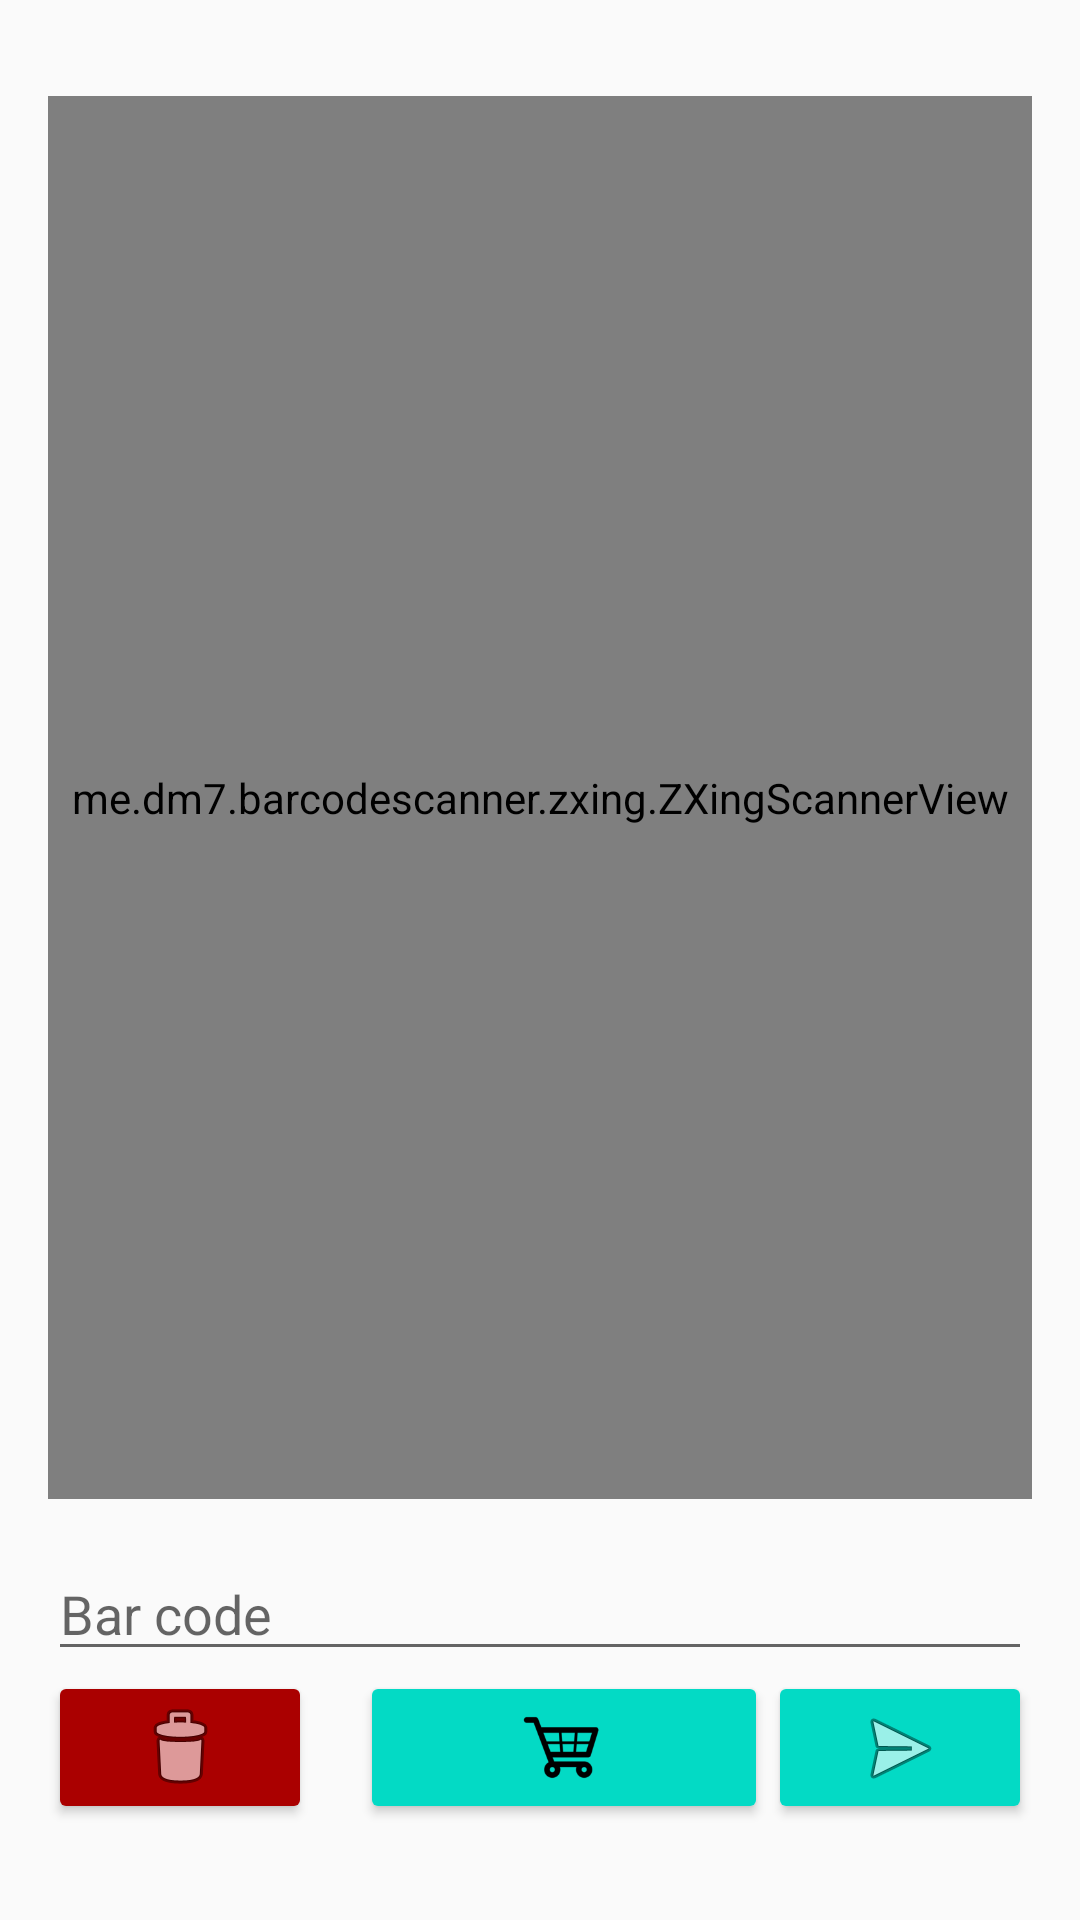

Layout XML and referenced resources for this Android screen:
<!-- AndroidManifest.xml: application theme AppTheme -->
<!-- res/layout/activity_scan.xml -->
<?xml version="1.0" encoding="utf-8"?>
<androidx.constraintlayout.widget.ConstraintLayout xmlns:android="http://schemas.android.com/apk/res/android"
    xmlns:app="http://schemas.android.com/apk/res-auto"
    xmlns:tools="http://schemas.android.com/tools"
    android:layout_width="match_parent"
    android:layout_height="match_parent"
    android:fitsSystemWindows="true"
    tools:context="org.szederz.prodsnap.mobile.activities.ScanActivity">

    <EditText
        android:id="@+id/scanner_scan_value"
        android:layout_width="0dp"
        android:layout_height="wrap_content"
        android:layout_marginStart="16dp"
        android:layout_marginEnd="16dp"
        android:ems="10"
        android:hint="@string/bar_code"
        android:inputType="number"
        app:layout_constraintBottom_toTopOf="@+id/imageButton2"
        app:layout_constraintEnd_toEndOf="parent"
        app:layout_constraintStart_toStartOf="parent" />

    <ImageButton
        android:id="@+id/submit"
        style="@style/Widget.AppCompat.Button.Colored"
        android:layout_width="0dp"
        android:layout_height="51dp"
        android:layout_marginEnd="16dp"
        android:onClick="onSubmitBarCode"
        android:text="@string/submit"
        app:layout_constraintBottom_toBottomOf="@+id/imageButton2"
        app:layout_constraintEnd_toEndOf="parent"
        app:srcCompat="@android:drawable/ic_menu_send" />

    <ImageButton
        android:id="@+id/scanner_discard_button"
        style="@style/AlertButtonTheme"
        android:layout_width="88dp"
        android:layout_height="51dp"
        android:layout_marginStart="16dp"
        android:backgroundTint="@color/colorAlert"
        android:onClick="onDiscardCustomer"
        app:layout_constraintBottom_toBottomOf="@+id/imageButton2"
        app:layout_constraintStart_toStartOf="parent"
        app:srcCompat="@android:drawable/ic_menu_delete" />

    <view
        android:id="@+id/scanner_scan_zone"
        class="me.dm7.barcodescanner.zxing.ZXingScannerView"
        android:layout_width="0dp"
        android:layout_height="0dp"
        android:layout_marginStart="16dp"
        android:layout_marginTop="32dp"
        android:layout_marginEnd="16dp"
        android:layout_marginBottom="16dp"
        app:layout_constraintBottom_toTopOf="@+id/scanner_scan_value"
        app:layout_constraintEnd_toEndOf="parent"
        app:layout_constraintStart_toStartOf="parent"
        app:layout_constraintTop_toTopOf="parent" />

    <ImageButton
        android:id="@+id/imageButton2"
        style="@style/Widget.AppCompat.Button.Colored"
        android:layout_width="0dp"
        android:layout_height="51dp"
        android:layout_marginStart="16dp"
        android:layout_marginBottom="32dp"
        android:backgroundTint="@color/colorAccent"
        android:onClick="onGoToBasket"
        android:scaleType="fitCenter"
        app:layout_constraintBottom_toBottomOf="parent"
        app:layout_constraintEnd_toStartOf="@+id/submit"
        app:layout_constraintStart_toEndOf="@+id/scanner_discard_button"
        app:srcCompat="@mipmap/cart_button" />

</androidx.constraintlayout.widget.ConstraintLayout>
<!-- resources referenced by this layout -->
<resources>
  <color name="colorAccent">#03DAC5</color>
  <color name="colorAlert">#AA0000</color>
  <!-- mipmap cart_button: png bitmap (mipmap-hdpi, 1500 bytes) -->
  <string name="bar_code">Bar code</string>
  <string name="submit">Submit</string>
  <style name="AlertButtonTheme" parent="@style/Widget.AppCompat.Button.Colored">
          <item name="android:color">@color/colorAlert</item>
      </style>
  <style name="AppTheme" parent="Theme.AppCompat.Light.DarkActionBar">
          
          <item name="colorPrimary">@color/colorPrimary</item>
          <item name="colorPrimaryDark">@color/colorPrimaryDark</item>
          <item name="colorAccent">@color/colorAccent</item>
          <item name="android:windowFullscreen">true</item>
      </style>
  <color name="colorPrimary">#4CAF50</color>
  <color name="colorPrimaryDark">#2F6831</color>
</resources>
